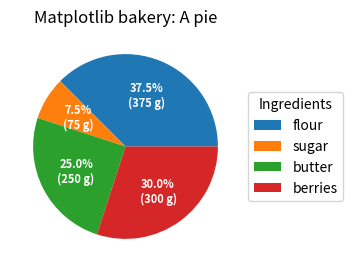

Here is the Python script that generated this plot:
import numpy as np
import matplotlib.pyplot as plt

fig, ax = plt.subplots(figsize=(6, 3), subplot_kw=dict(aspect='equal'))

recipe = ['375 g flour',
          '75 g sugar',
          '250 g butter',
          '300 g berries']

data = [float(x.split()[0]) for x in recipe]
ingredients = [x.split()[-1] for x in recipe]


def func(pct, allvals):
    absolute = int(pct / 100. * np.sum(allvals))
    return '{:.1f}%\n({:d} g)'.format(pct, absolute)


wedges, texts, autotexts = ax.pie(data, autopct=lambda pct: func(pct, data),
                                  textprops=dict(color='w'))

ax.legend(wedges, ingredients,
          title='Ingredients',
          loc='center left',
          bbox_to_anchor=(1, 0, 0.5, 1))

plt.setp(autotexts, size=8, weight='bold')

ax.set_title('Matplotlib bakery: A pie')

plt.show()
